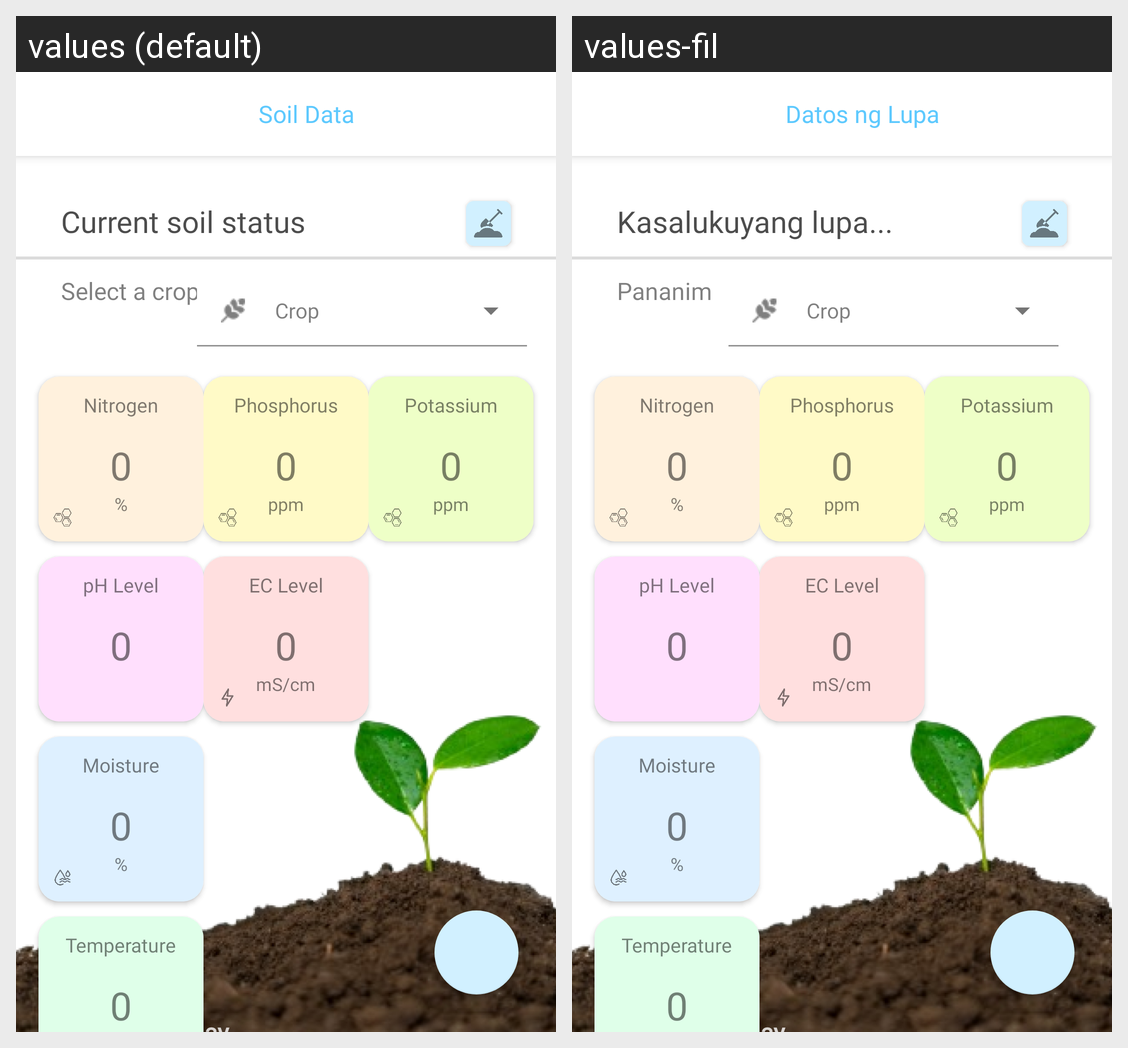

This grid shows one Android layout under two languages. Give, for every string resource on the screen, its name, the default text and each shown locale's text.
Android screen res/layout/activity_soil_test2.xml rendered under 2 locales, left to right: values (default), values-fil. Device: Nexus 5 (rendered at 1080×1920; each locale shown at half size, 540×960, under a caption strip naming it); theme Theme.SmartSoilPH.
Strings drawn on this screen, with the default value and each locale's value (text and hints the layout hard-codes, and strings that could not be matched under every locale, appear in the picture but are not listed):

feature_title
  values: Soil Data
  values-fil: Datos ng Lupa

soil_title
  values: Current soil status
  values-fil: Kasalukuyang lupa...

soil_info
  values: Select a crop:
  values-fil: Pananim

nitrogen
  values: Nitrogen
  values-fil: Nitrogen  [not translated; the default value is used]

nitrogen_value
  values: 0
  values-fil: 0  [not translated; the default value is used]

sign1
  values: %
  values-fil: %  [not translated; the default value is used]

phosphorus
  values: Phosphorus
  values-fil: Phosphorus  [not translated; the default value is used]

phosphorus_value
  values: 0
  values-fil: 0  [not translated; the default value is used]

sign2
  values: ppm
  values-fil: ppm  [not translated; the default value is used]

potassium
  values: Potassium
  values-fil: Potassium  [not translated; the default value is used]

ph_level
  values: pH Level
  values-fil: pH Level  [not translated; the default value is used]

ph_level_value
  values: 0
  values-fil: 0  [not translated; the default value is used]

ec_level
  values: EC Level
  values-fil: EC Level  [not translated; the default value is used]

ec_level_value
  values: 0
  values-fil: 0  [not translated; the default value is used]

sign4
  values: mS/cm
  values-fil: mS/cm  [not translated; the default value is used]

humidity_soil
  values: Moisture
  values-fil: Moisture  [not translated; the default value is used]

humidity_soil_value
  values: 0
  values-fil: 0  [not translated; the default value is used]

temp_soil
  values: Temperature
  values-fil: Temperature  [not translated; the default value is used]

temp_soil_value
  values: 0
  values-fil: 0  [not translated; the default value is used]
